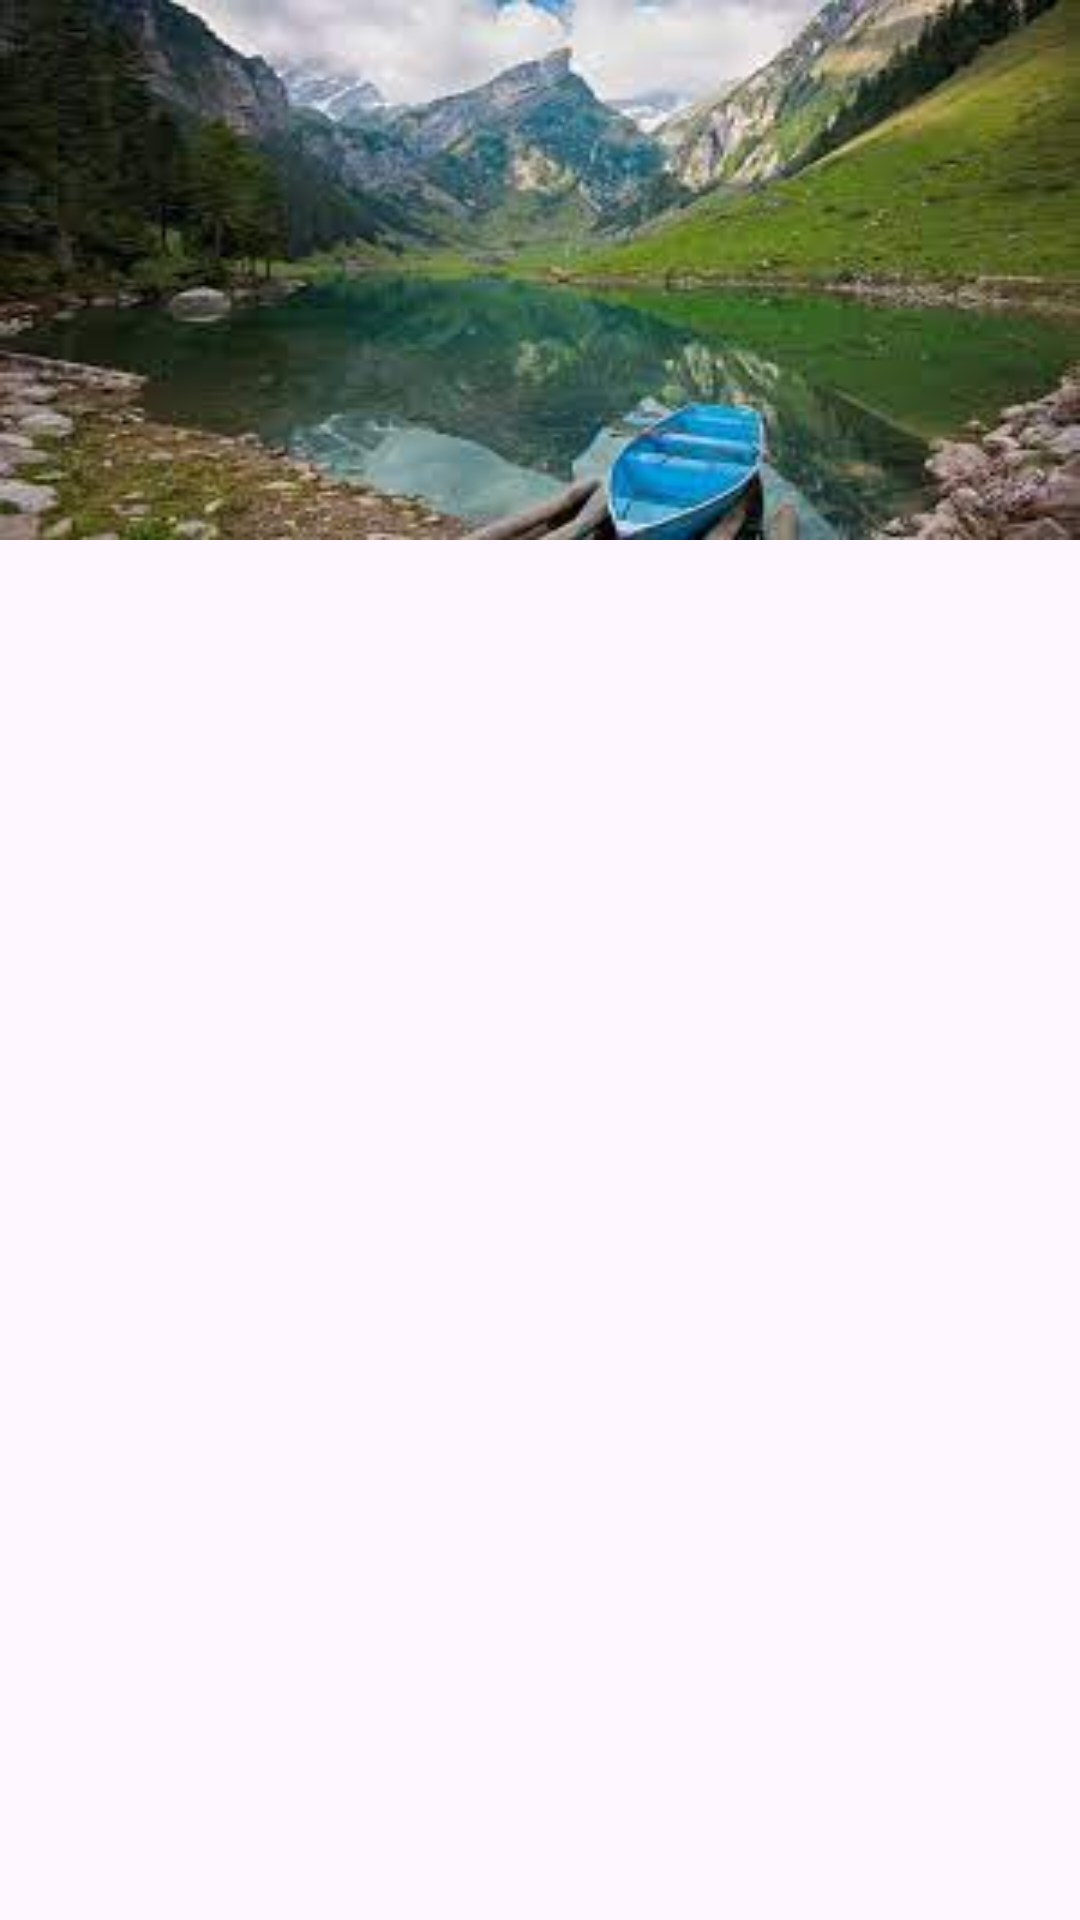

Android layout source for this screen:
<!-- AndroidManifest.xml: application theme Theme.TourVista -->
<!-- res/layout/shimmer_slider_img.xml -->
<?xml version="1.0" encoding="utf-8"?>
<androidx.constraintlayout.widget.ConstraintLayout xmlns:android="http://schemas.android.com/apk/res/android"
    android:layout_width="match_parent"
    android:layout_height="match_parent"
    android:foreground="#B3B3B3"
    xmlns:app="http://schemas.android.com/apk/res-auto">

    <ImageView
        android:id="@+id/img"
        android:layout_width="match_parent"
        android:src="@drawable/tmpl"
        app:layout_constraintTop_toTopOf="parent"
        app:layout_constraintStart_toStartOf="parent"
        android:scaleType="fitXY"
        android:layout_height="180dp"/>

</androidx.constraintlayout.widget.ConstraintLayout>
<!-- resources referenced by this layout -->
<resources>
  <!-- drawable tmpl: jpg bitmap (drawable, 9406 bytes) -->
  <style name="Theme.TourVista" parent="Theme.Material3.DayNight.NoActionBar">
          
          <item name="colorPrimary">@color/purple_500</item>
          <item name="colorPrimaryVariant">@color/purple_700</item>
          <item name="colorOnPrimary">@color/white</item>
          
          <item name="colorSecondary">@color/teal_200</item>
          <item name="colorSecondaryVariant">@color/teal_700</item>
          <item name="colorOnSecondary">@color/black</item>
          
          <item name="android:statusBarColor">#000</item>
      </style>
  <!-- not gathered from this repository: default colours our renderer supplied (Android Studio template values) -->
  <color name="purple_500">#FF6200EE</color>
  <color name="purple_700">#FF3700B3</color>
  <color name="teal_200">#FF03DAC5</color>
  <color name="teal_700">#FF018786</color>
  <color name="black">#FF000000</color>
  <color name="white">#FFFFFFFF</color>
</resources>
